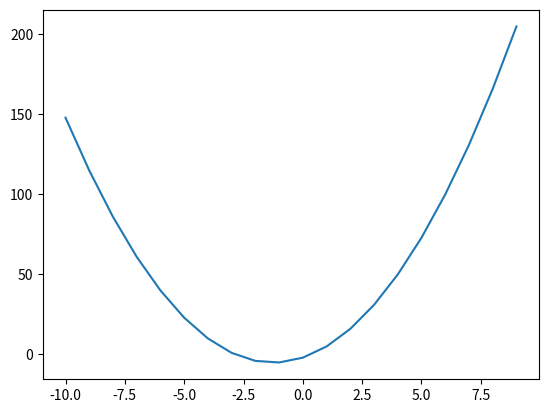

Python code for this plot:
from matplotlib import pyplot
# Función cuadrática.
def f1(x):
    return 2*(x**2) + 5*x - 2
# Función lineal.
def f2(x):
    return 4*x + 1
# Valores del eje X que toma el gráfico.
x = range(-10, 10)
# Graficar ambas funciones.
pyplot.plot(x, [f1(i) for i in x])
#pyplot.plot(x, [f2(i) for i in x])
# Establecer el color de los ejes.
